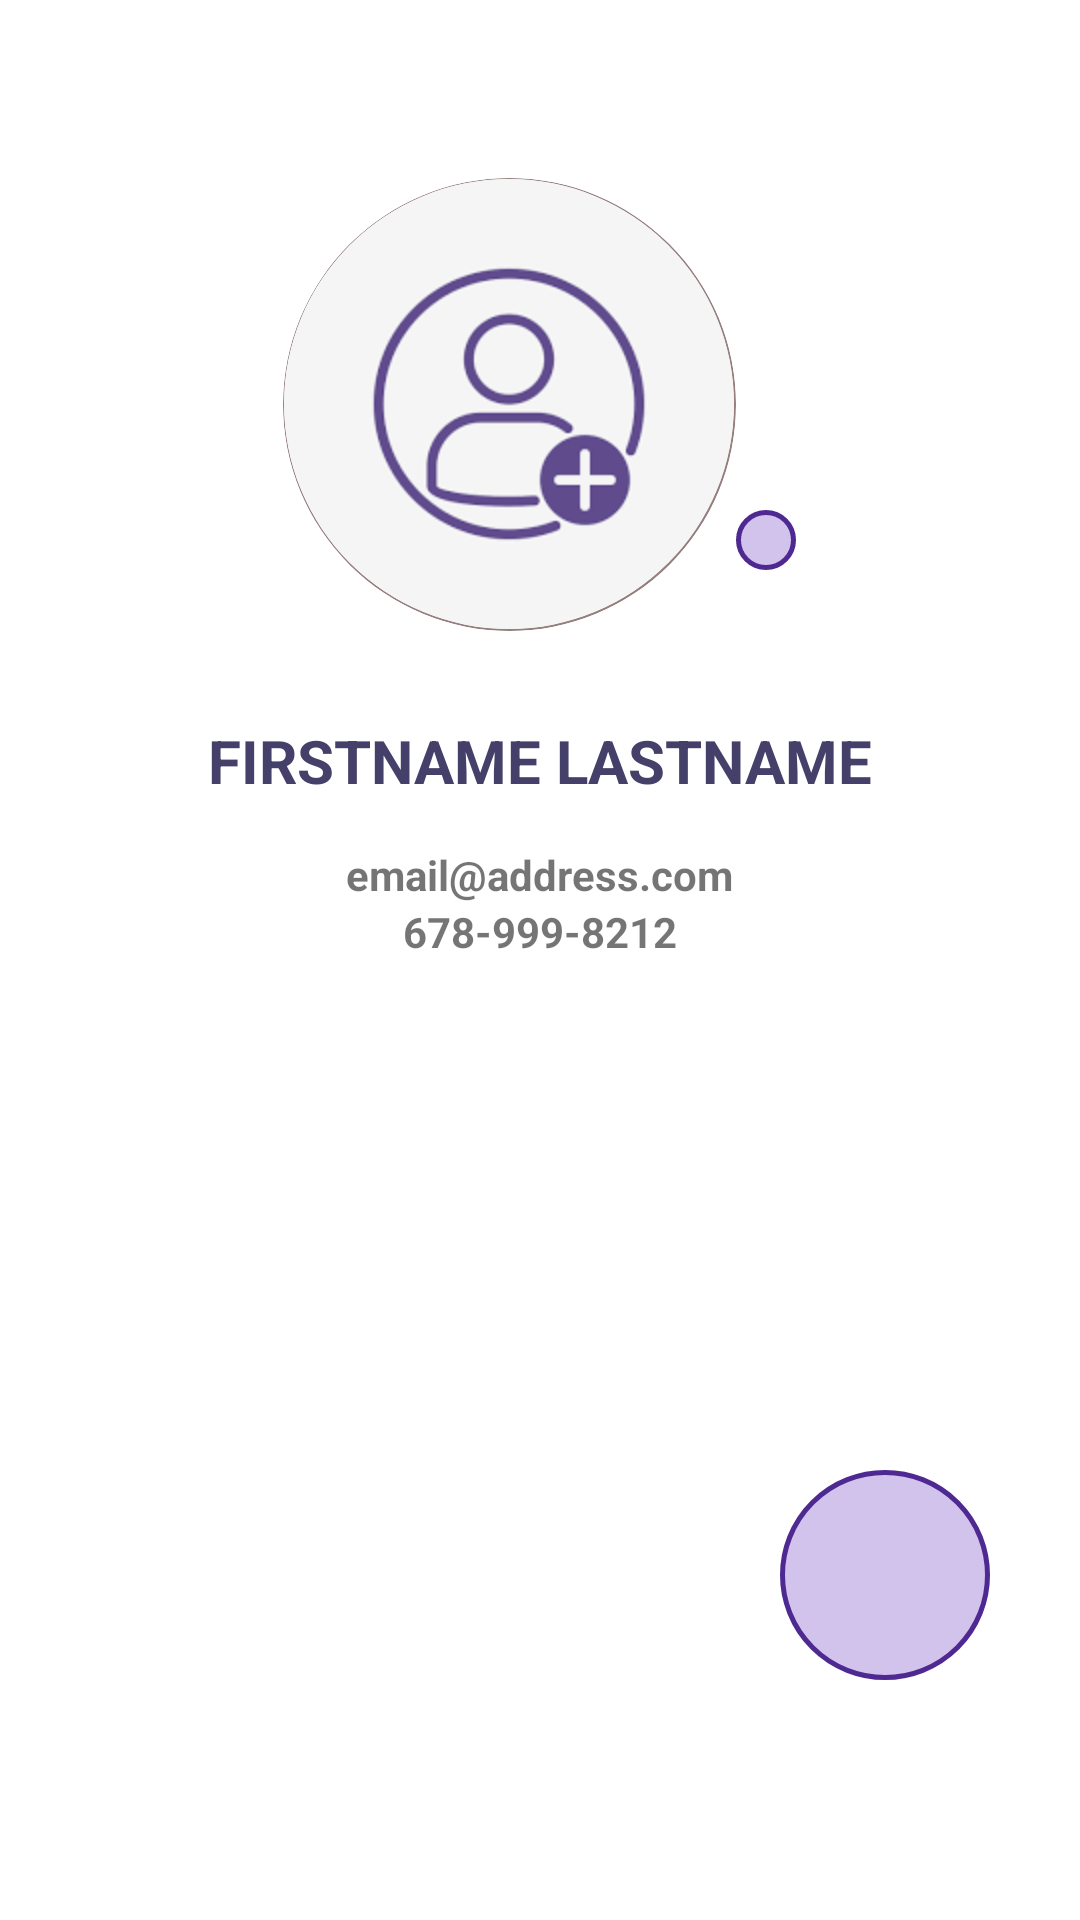

Android layout source for this screen:
<!-- AndroidManifest.xml: application theme Theme.MyApplication. -->
<!-- res/layout/profile_screen_fragment.xml -->
<?xml version="1.0" encoding="utf-8"?>
<RelativeLayout
    xmlns:android="http://schemas.android.com/apk/res/android"
    xmlns:app="http://schemas.android.com/apk/res-auto"
    xmlns:tools="http://schemas.android.com/tools"
    android:layout_width="match_parent"
    android:layout_height="match_parent"
    tools:context=".ui.profile.ProfileFragment">


    <LinearLayout
        android:layout_width="wrap_content"
        android:layout_height="200dp"
        android:layout_marginTop="20dp"
        android:gravity="center"
        android:id="@+id/profile_layout"
        android:layout_centerHorizontal="true">


        <androidx.cardview.widget.CardView
            android:layout_width="151dp"
            android:layout_height="151dp"
            android:layout_marginTop="15dp"
            android:backgroundTint="#957E7E"
            app:cardCornerRadius="250dp"
            app:cardElevation="0dp">

            <androidx.cardview.widget.CardView
                android:layout_width="150dp"
                android:layout_height="150dp"
                android:layout_gravity="center"
                app:cardCornerRadius="250dp"
                app:cardElevation="0dp">

                <ImageView
                    android:id="@+id/profile_picture"
                    android:layout_width="150dp"
                    android:layout_height="150dp"
                    android:scaleType="centerCrop"
                    android:src="@drawable/img" />

            </androidx.cardview.widget.CardView>

        </androidx.cardview.widget.CardView>

        <FrameLayout
            android:layout_width="wrap_content"
            android:layout_height="wrap_content"
            android:layout_marginTop="60dp"
            android:background="@drawable/button_bg"
            android:padding="10dp"

            >

            <ImageButton
                android:id="@+id/edit_button"
                android:layout_width="wrap_content"
                android:layout_height="wrap_content"
                android:layout_gravity="bottom"
                android:background="@drawable/baseline_settings_24"

                />
        </FrameLayout>

    </LinearLayout>

    <TextView
        android:id="@+id/profile_name"
        android:layout_width="wrap_content"
        android:layout_height="wrap_content"
        android:layout_below="@id/profile_layout"
        android:layout_centerHorizontal="true"
        android:layout_marginTop="20dp"
        android:fontFamily="sans-serif"
        android:text="FIRSTNAME LASTNAME"
        android:textColor="@color/headingText"
        android:textSize="20sp"
        android:textStyle="bold" />

    <TextView
        android:id="@+id/profile_email"
        android:layout_width="wrap_content"
        android:layout_height="wrap_content"
        android:layout_below="@id/profile_name"
        android:layout_centerHorizontal="true"
        android:layout_marginTop="15dp"
        android:text="email@address.com"
        android:textStyle="bold" />
    <TextView
        android:id="@+id/profile_phone"
        android:layout_width="wrap_content"
        android:layout_height="wrap_content"
        android:layout_below="@id/profile_email"
        android:layout_centerHorizontal="true"
        android:text="678-999-8212"
        android:textStyle="bold" />

    <FrameLayout
        android:id="@+id/admin_button_frame"
        android:layout_width="wrap_content"
        android:layout_height="wrap_content"
        android:layout_alignParentEnd="true"
        android:layout_alignParentBottom="true"
        android:layout_marginEnd="30dp"
        android:layout_marginBottom="80dp"
        android:background="@drawable/button_bg"
        android:padding="10dp"
        >

        <ImageButton
            android:id="@+id/admin_button"
            android:layout_width="50dp"
            android:layout_height="50dp"
            android:layout_gravity="bottom"
            android:background="@drawable/admin_tools_24"

            />
    </FrameLayout>




</RelativeLayout>
<!-- resources referenced by this layout -->
<resources>
  <color name="headingText">#454069</color>
  <!-- drawable button_bg (drawable) -->
  <?xml version="1.0" encoding="utf-8"?>
  <shape xmlns:android="http://schemas.android.com/apk/res/android"
      android:shape="rectangle">
      <gradient android:startColor="#D2C3ED"
          android:endColor="#D2C3ED"
          android:angle="270" />
      <corners android:radius="50dp" />
      <stroke android:width="5px" android:color="#4F2992" />
  </shape>
  <!-- drawable img: png bitmap (drawable, 7088 bytes) -->
  <style name="Theme.MyApplication." parent="Theme.MaterialComponents.DayNight.DarkActionBar">
          
          <item name="colorPrimary">@color/purple_500</item>
          <item name="colorPrimaryVariant">@color/purple_700</item>
          <item name="colorOnPrimary">@color/white</item>
          
          <item name="colorSecondary">@color/teal_200</item>
          <item name="colorSecondaryVariant">@color/teal_700</item>
          <item name="colorOnSecondary">@color/black</item>
          
          <item name="android:statusBarColor">?attr/colorPrimaryVariant</item>
          
      </style>
  <color name="purple_500">#FF6200EE</color>
  <color name="purple_700">#FF3700B3</color>
  <color name="white">#FFFFFFFF</color>
  <color name="teal_200">#FF03DAC5</color>
  <color name="teal_700">#FF018786</color>
  <color name="black">#FF000000</color>
</resources>
